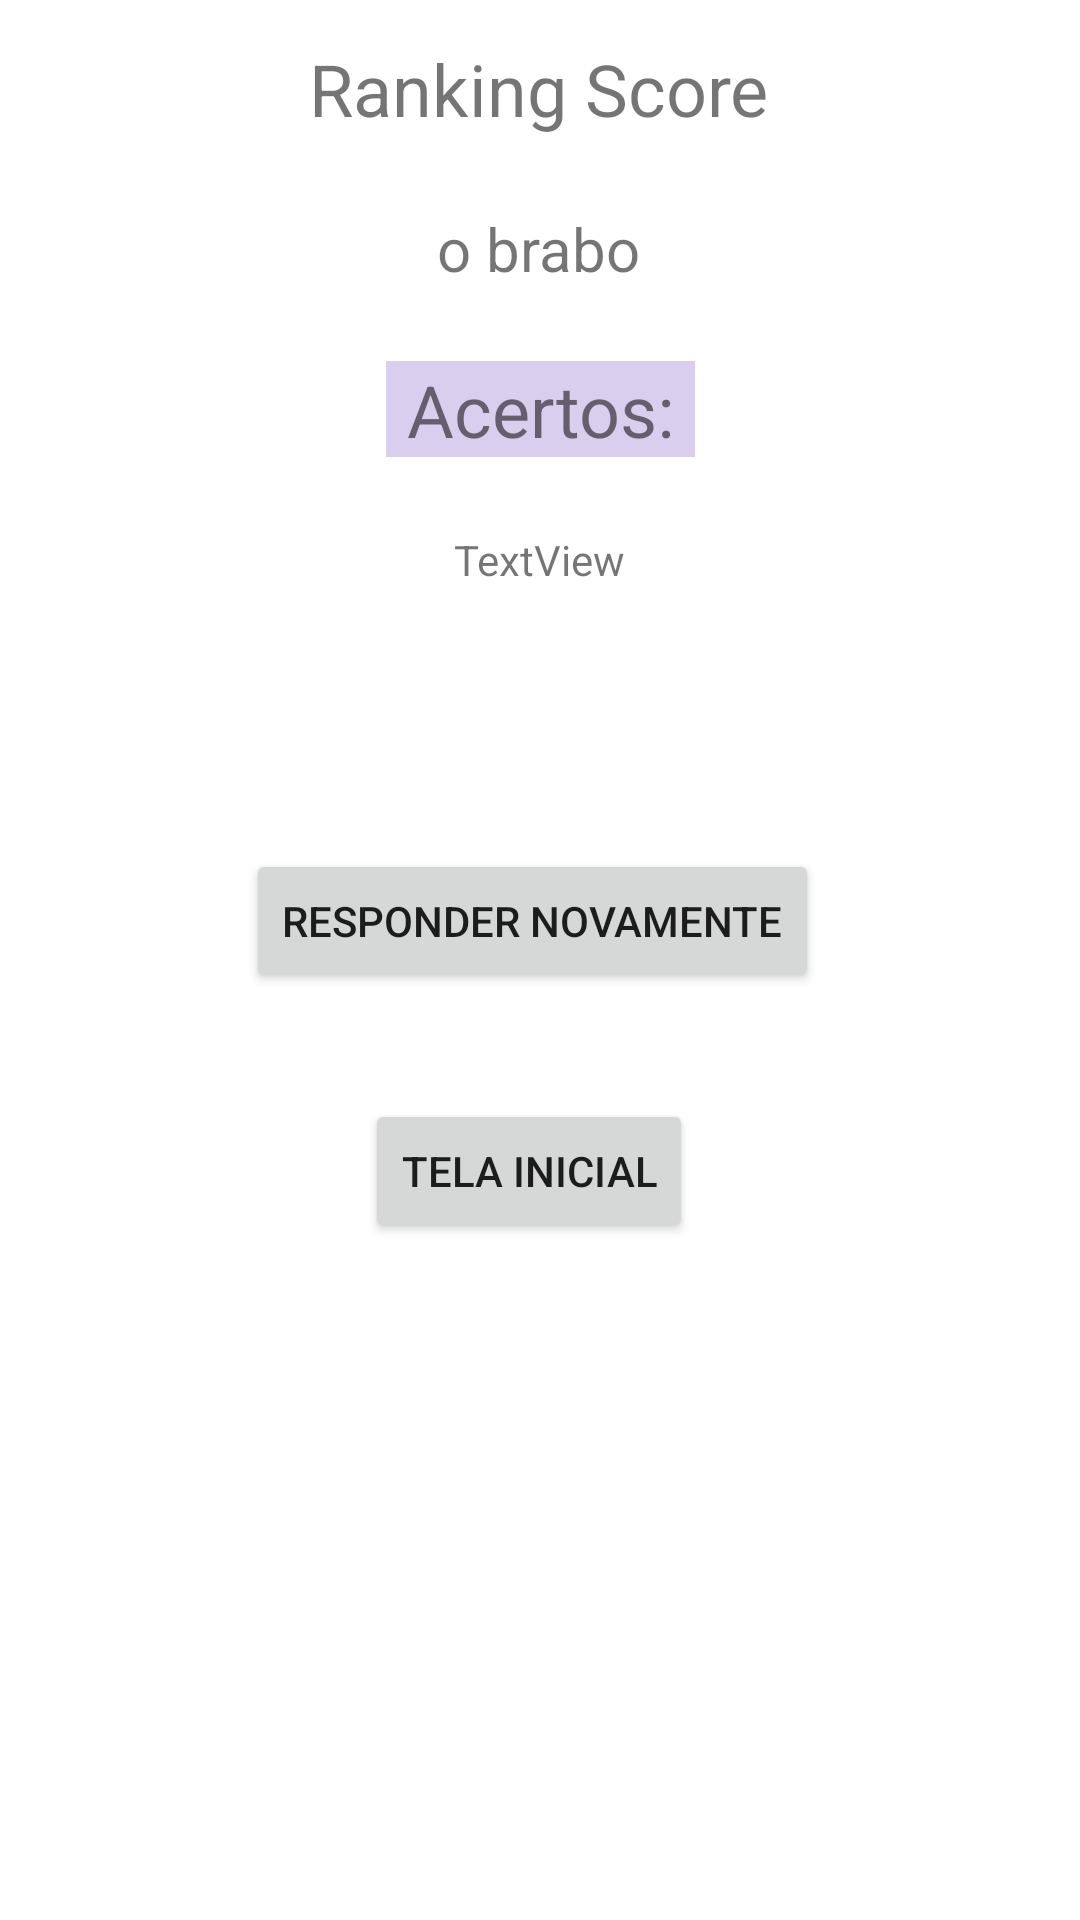

Write the Android layout XML for this screen, with the resource values it uses.
<!-- AndroidManifest.xml: application theme Theme.AtividadeQuiz1 -->
<!-- res/layout/activity_tela_score.xml -->
<?xml version="1.0" encoding="utf-8"?>
<androidx.constraintlayout.widget.ConstraintLayout xmlns:android="http://schemas.android.com/apk/res/android"
    xmlns:app="http://schemas.android.com/apk/res-auto"
    xmlns:tools="http://schemas.android.com/tools"
    android:layout_width="match_parent"
    android:layout_height="match_parent"
    tools:context=".TelaScore">

    <TextView
        android:id="@+id/textView4"
        android:layout_width="wrap_content"
        android:layout_height="wrap_content"
        android:text="Ranking Score"
        android:textSize="24sp"
        app:layout_constraintBottom_toBottomOf="parent"
        app:layout_constraintEnd_toEndOf="parent"
        app:layout_constraintHorizontal_bias="0.498"
        app:layout_constraintStart_toStartOf="parent"
        app:layout_constraintTop_toTopOf="parent"
        app:layout_constraintVertical_bias="0.022" />

    <TextView
        android:id="@+id/edtNomeUser"
        android:layout_width="wrap_content"
        android:layout_height="wrap_content"
        android:text="o brabo"
        android:textSize="20sp"
        app:layout_constraintBottom_toBottomOf="parent"
        app:layout_constraintEnd_toEndOf="parent"
        app:layout_constraintHorizontal_bias="0.498"
        app:layout_constraintStart_toStartOf="parent"
        app:layout_constraintTop_toTopOf="parent"
        app:layout_constraintVertical_bias="0.113" />

    <TextView
        android:id="@+id/textView6"
        android:layout_width="103dp"
        android:layout_height="32dp"
        android:background="#DACEEF"
        android:gravity="center"
        android:text="Acertos:"
        android:textSize="24sp"
        app:layout_constraintBottom_toBottomOf="parent"
        app:layout_constraintEnd_toEndOf="parent"
        app:layout_constraintStart_toStartOf="parent"
        app:layout_constraintTop_toTopOf="parent"
        app:layout_constraintVertical_bias="0.198" />

    <TextView
        android:id="@+id/edtAcertos"
        android:layout_width="168dp"
        android:layout_height="40dp"
        android:gravity="center"
        android:text="TextView"
        app:layout_constraintBottom_toBottomOf="parent"
        app:layout_constraintEnd_toEndOf="parent"
        app:layout_constraintHorizontal_bias="0.498"
        app:layout_constraintStart_toStartOf="parent"
        app:layout_constraintTop_toTopOf="parent"
        app:layout_constraintVertical_bias="0.278" />

    <Button
        android:id="@+id/btnResNov"
        android:layout_width="wrap_content"
        android:layout_height="wrap_content"
        android:onClick="responderNov"
        android:text="Responder novamente"
        app:layout_constraintBottom_toBottomOf="parent"
        app:layout_constraintEnd_toEndOf="parent"
        app:layout_constraintHorizontal_bias="0.485"
        app:layout_constraintStart_toStartOf="parent"
        app:layout_constraintTop_toTopOf="parent"
        app:layout_constraintVertical_bias="0.478" />

    <Button
        android:id="@+id/btnTelaInicial"
        android:layout_width="wrap_content"
        android:layout_height="wrap_content"
        android:onClick="telaInicial"
        android:text="Tela inicial"
        app:layout_constraintBottom_toBottomOf="parent"
        app:layout_constraintEnd_toEndOf="parent"
        app:layout_constraintHorizontal_bias="0.485"
        app:layout_constraintStart_toStartOf="parent"
        app:layout_constraintTop_toTopOf="parent"
        app:layout_constraintVertical_bias="0.619" />
</androidx.constraintlayout.widget.ConstraintLayout>
<!-- resources referenced by this layout -->
<resources>
  <style name="Theme.AtividadeQuiz1" parent="Theme.MaterialComponents.DayNight.DarkActionBar">
          
          <item name="colorPrimary">@color/purple_500</item>
          <item name="colorPrimaryVariant">@color/purple_700</item>
          <item name="colorOnPrimary">@color/white</item>
          
          <item name="colorSecondary">@color/teal_200</item>
          <item name="colorSecondaryVariant">@color/teal_700</item>
          <item name="colorOnSecondary">@color/black</item>
          
          <item name="android:statusBarColor">?attr/colorPrimaryVariant</item>
          
      </style>
  <!-- not gathered from this repository: default colours our renderer supplied (Android Studio template values) -->
  <color name="purple_500">#FF6200EE</color>
  <color name="purple_700">#FF3700B3</color>
  <color name="teal_200">#FF03DAC5</color>
  <color name="teal_700">#FF018786</color>
  <color name="black">#FF000000</color>
  <color name="white">#FFFFFFFF</color>
</resources>
